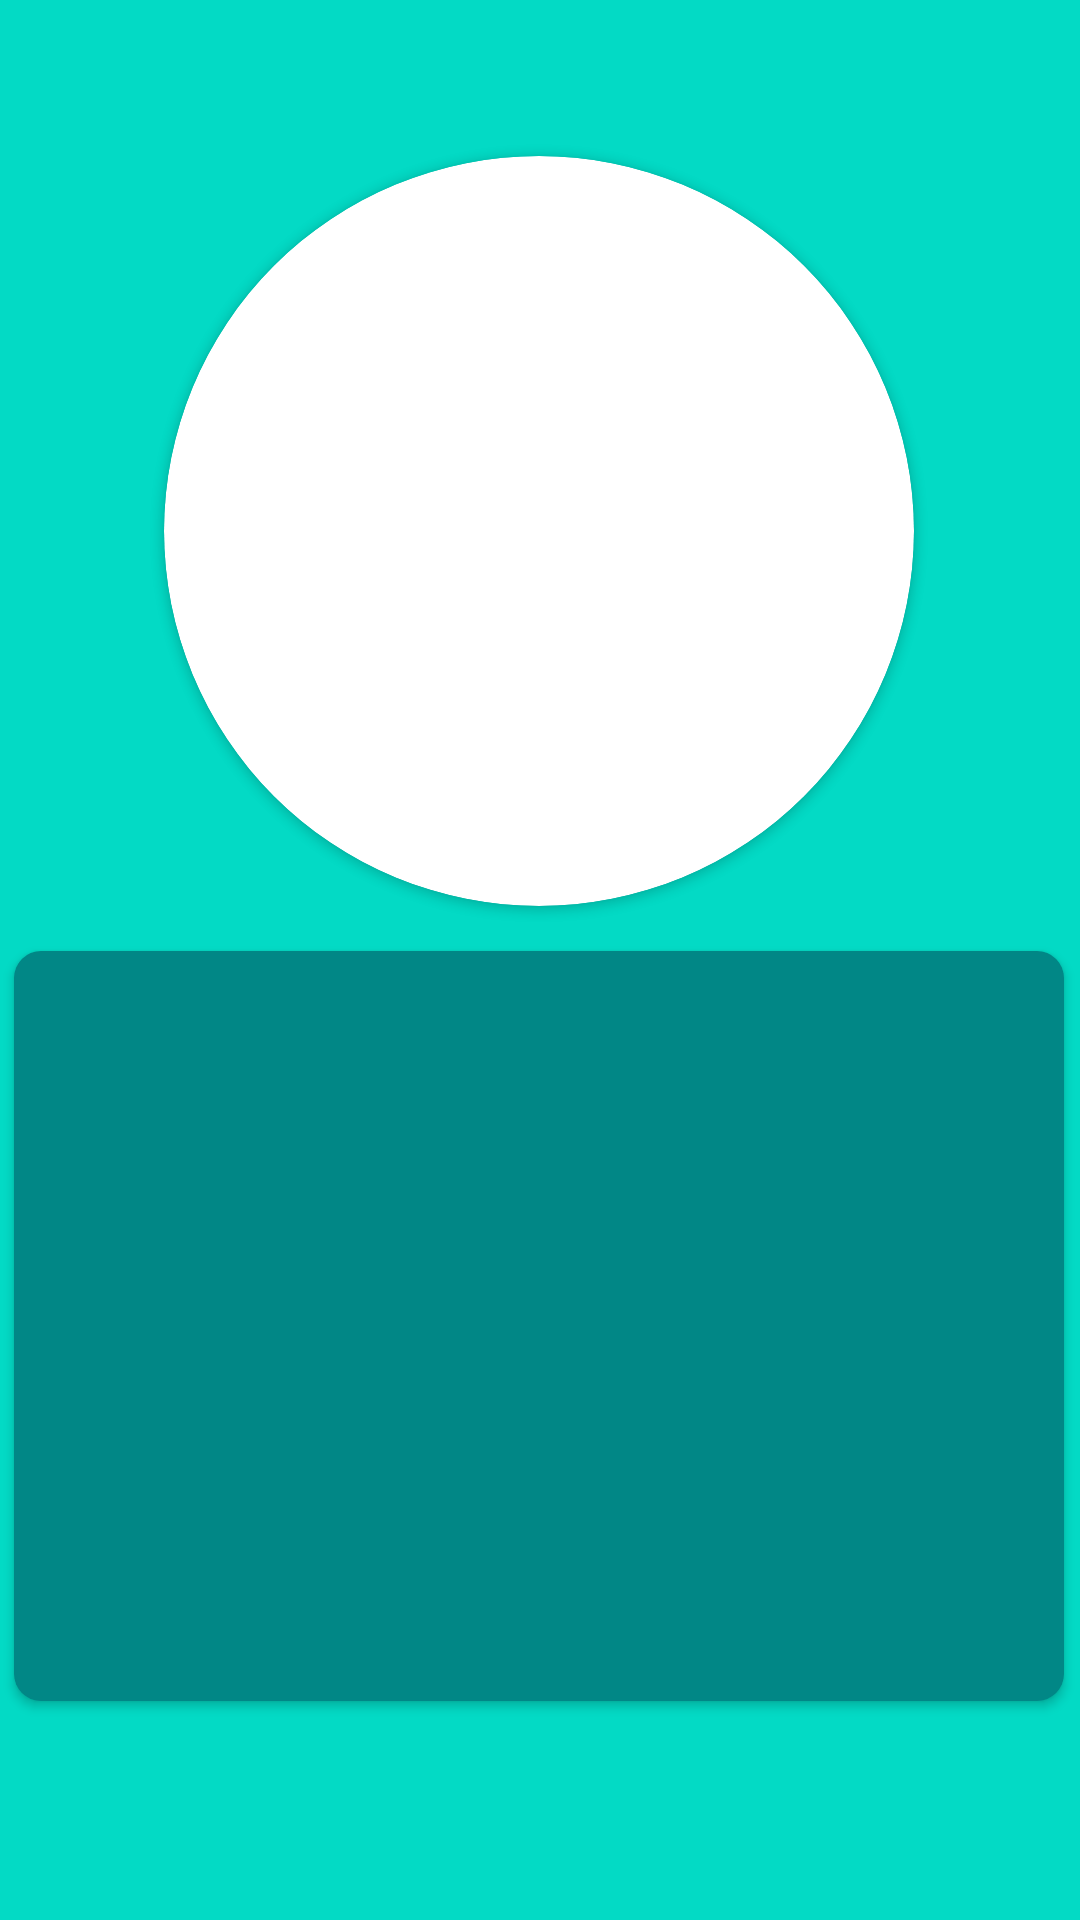

This screen was rendered from an Android layout file. Write that file and the resources it references.
<!-- AndroidManifest.xml: application theme Theme.AnimalShowAppWithRecyclerViewAndIntent -->
<!-- res/layout/activity_animal_info.xml -->
<?xml version="1.0" encoding="utf-8"?>
<androidx.constraintlayout.widget.ConstraintLayout xmlns:android="http://schemas.android.com/apk/res/android"
    xmlns:app="http://schemas.android.com/apk/res-auto"
    xmlns:tools="http://schemas.android.com/tools"
    android:layout_width="match_parent"
    android:layout_height="match_parent"
    android:background="@color/colorAccent"
    tools:context=".AnimalInfo">

    <androidx.cardview.widget.CardView
        android:id="@+id/cardView2"
        android:layout_width="250dp"
        android:layout_height="250dp"
        android:layout_marginTop="52dp"
        app:cardCornerRadius="125dp"
        app:layout_constraintEnd_toEndOf="parent"
        app:layout_constraintHorizontal_bias="0.496"
        app:layout_constraintStart_toStartOf="parent"
        app:layout_constraintTop_toTopOf="parent" >

        <ImageView
            android:id="@+id/imgCircled"
            android:layout_width="match_parent"
            android:scaleType="centerCrop"
            android:layout_height="match_parent"/>


    </androidx.cardview.widget.CardView>

<androidx.cardview.widget.CardView
    android:layout_width="350dp"
    android:layout_marginTop="15dp"
    app:cardCornerRadius="9dp"
    app:layout_constraintEnd_toEndOf="@+id/cardView2"
    app:cardBackgroundColor="@android:color/transparent"
    app:layout_constraintStart_toStartOf="@+id/cardView2"
    app:layout_constraintTop_toBottomOf="@+id/cardView2"
    android:layout_height="250dp">
    <TextView
        android:id="@+id/animal"
        android:layout_width="match_parent"
        tools:text="SOme text"
        android:background="@color/colorPrimaryDark"
        android:textAlignment="center"
        android:layout_height="match_parent"
        android:padding="10dp" />
</androidx.cardview.widget.CardView>

</androidx.constraintlayout.widget.ConstraintLayout>
<!-- resources referenced by this layout -->
<resources>
  <color name="colorAccent">#FF03DAC5</color>
  <color name="colorPrimaryDark">#FF018786</color>
  <style name="Theme.AnimalShowAppWithRecyclerViewAndIntent" parent="Theme.MaterialComponents.DayNight.DarkActionBar">
          
          <item name="colorPrimary">@color/teal_200</item>
          <item name="colorPrimaryVariant">@color/teal_700</item>
          <item name="colorOnPrimary">@color/white</item>
          <item name="colorPrimaryDark">@color/colorPrimaryDark</item>
          <item name="colorAccent">@color/colorAccent</item>
          
          <item name="colorSecondary">@color/teal_200</item>
          <item name="colorSecondaryVariant">@color/teal_700</item>
          <item name="colorOnSecondary">@color/black</item>
          
          <item name="android:statusBarColor" tools:targetApi="l">?attr/colorPrimaryVariant</item>
          
      </style>
  <color name="teal_200">#FF03DAC5</color>
  <color name="teal_700">#FF018786</color>
  <color name="white">#FFFFFFFF</color>
  <color name="black">#FF000000</color>
</resources>
